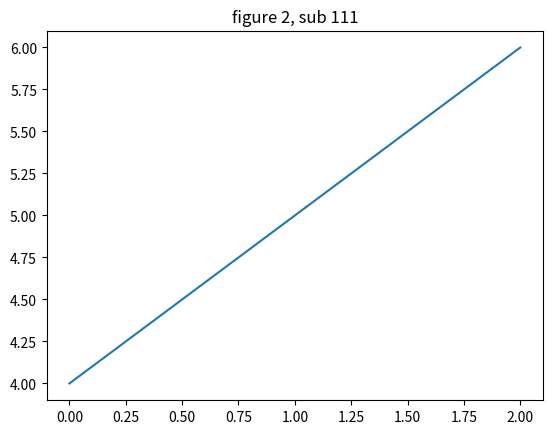

Recreate this plot in Python.
# -*- coding: utf-8 -*-

"""
多图和坐标
"""

import numpy as np
import matplotlib.pyplot as plt


def f(t):
    return np.exp(-t) * np.cos(2*np.pi*t)
def g(t):
    return np.cos(2*np.pi*t)

t1 = np.arange(0.0, 5.0, 0.1)
t2 = np.arange(0.0, 5.0, 0.02)

plt.figure(1)
plt.subplot(211) # numrows, numcols, fignum
plt.plot(t1, f(t1), 'bo', t2, f(t2), 'k')
plt.title("figure 1, sub 211")

plt.figure(2) # 新的图2
plt.plot([4,5,6])
plt.title("figure 2, sub 111")

plt.figure(1) # 切换为图1
plt.subplot(212)
plt.plot(t2, g(t2), 'r--')
plt.title("figure 1, sub 212") # 设置子图212的标题

plt.show()
plt.close()
